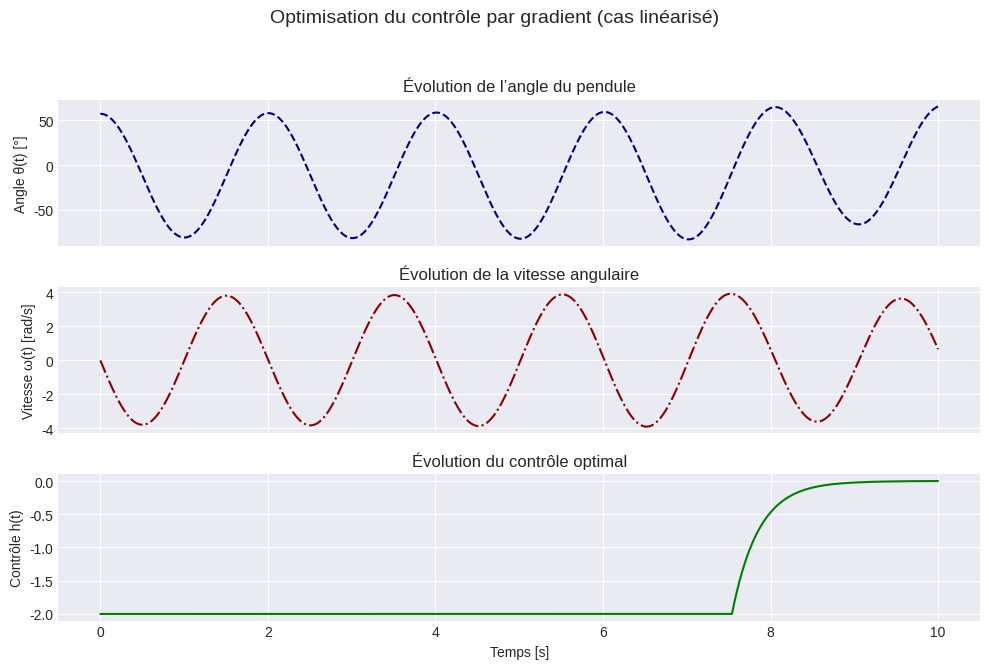

Here is the Python script that generated this plot:
"""
Optimisation du contrôle h(t) via gradient adjoint (cas linéarisé)
------------------------------------------------------------------
Hypothèse : petites oscillations ⇒ sin(θ) ≈ θ
Formulation : Lagrangien + méthode d’Euler explicite + gradient à pas fixe

Objectif : atteindre θ(tf) = 0 et ω(tf) = 0 tout en minimisant J(h) = ∫ h(t)² dt

"""

import numpy as np
import matplotlib.pyplot as plt

# --- Paramètres physiques du pendule ---
g = 9.81         # gravité (m/s²)
l = 1.0          # longueur du pendule (m)

# --- Paramètres de simulation ---
N = 10000
t_start, t_end = 0.0, 10.0
dt = (t_end - t_start) / N
t_grid = np.linspace(t_start, t_end, N + 1)

# --- Conditions initiales ---
theta_init = 1.0     # rad
omega_init = 0.0     # rad/s

# --- Initialisation du contrôle ---
h = np.zeros(N)

# --- Hyperparamètres de la descente de gradient ---
eta = 5e-5               # pas d’apprentissage
n_iterations = 100       # nombre d'itérations

for _ in range(n_iterations):

    # --- Simulation directe (forward) ---
    theta = np.zeros(N + 1)
    omega = np.zeros(N + 1)
    theta[0] = theta_init
    omega[0] = omega_init

    for i in range(N):
        theta[i + 1] = theta[i] + dt * omega[i]
        omega[i + 1] = omega[i] + dt * (- (g / l) * theta[i] + h[i])  # linéarisé : sin(theta) ≈ theta

    # --- Équations adjointes (backward) ---
    lambda_theta = np.zeros(N + 1)
    lambda_omega = np.zeros(N + 1)
    lambda_theta[N] = 0.0
    lambda_omega[N] = 0.0

    for i in reversed(range(N)):
        lambda_theta[i] = lambda_theta[i + 1] + dt * lambda_omega[i + 1] * (g / l)  # cos(theta) ≈ 1
        lambda_omega[i] = lambda_omega[i + 1] + dt * (lambda_theta[i + 1] - omega[i])

    # --- Mise à jour du contrôle optimal ---
    grad = h - 0.5 * lambda_omega[:-1]          # ∇J(h)
    h = h - eta * grad                          # descente à pas fixe
    h = np.clip(h, -2.0, 2.0)                   # projection : bornes physiques

# --- Affichage graphique (structure académique) ---
plt.style.use('seaborn-v0_8-darkgrid')
fig, axes = plt.subplots(3, 1, figsize=(10, 7), sharex=True)

# Angle θ(t)
axes[0].plot(t_grid, np.degrees(theta), linestyle='--', color='navy')
axes[0].set_ylabel("Angle θ(t) [°]")
axes[0].set_title("Évolution de l’angle du pendule")

# Vitesse ω(t)
axes[1].plot(t_grid, omega, linestyle='-.', color='darkred')
axes[1].set_ylabel("Vitesse ω(t) [rad/s]")
axes[1].set_title("Évolution de la vitesse angulaire")

# Contrôle h(t)
axes[2].plot(t_grid[:-1], h, linestyle='-', color='green')
axes[2].set_ylabel("Contrôle h(t)")
axes[2].set_xlabel("Temps [s]")
axes[2].set_title("Évolution du contrôle optimal")

plt.suptitle("Optimisation du contrôle par gradient (cas linéarisé)", fontsize=14)
plt.tight_layout(rect=[0, 0.03, 1, 0.95])
plt.show()
